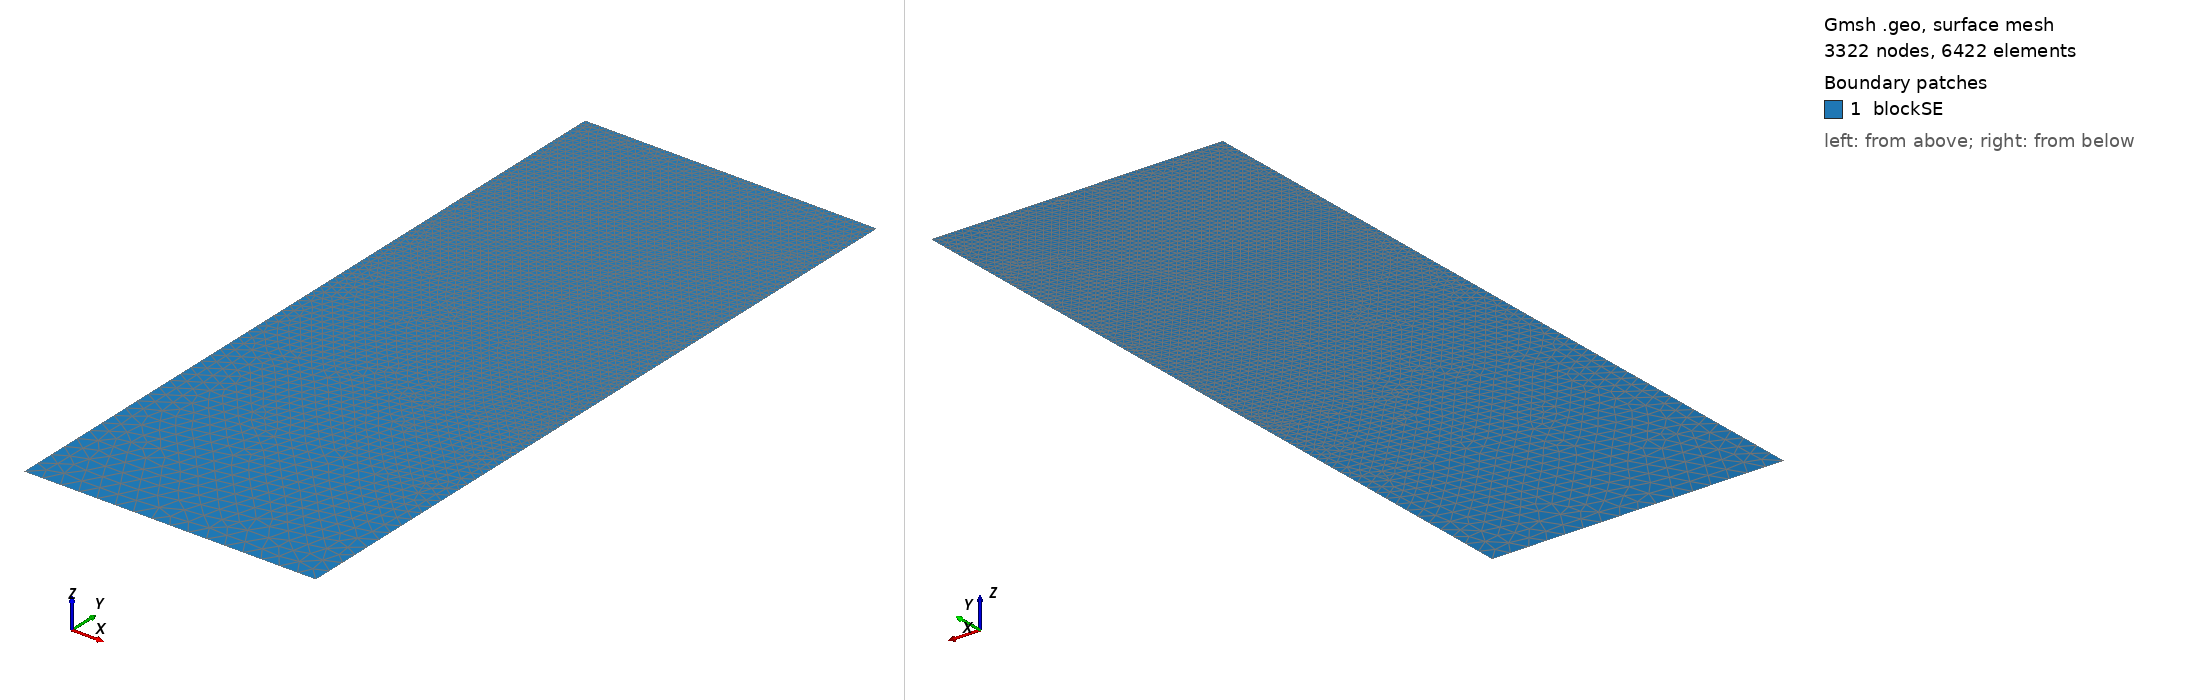

Gmsh geometry script, surface-meshed: 3322 nodes, 6422 surface elements. Boundary patches (legend numbers): 1 blockSE. Left view from above one corner, right view from below the opposite corner. Legend entries are the model's physical surfaces. The drawing asked Gmsh for element sizes between 1% and 20% of the model's largest extent; the script's own settings can give other sizes.

=== t198.geo (drawn) ===
/// Build a 2D model with micro-electrode

//SetFactory("OpenCASCADE");

// Parameters
hSE  = 20.0;  // thickness of the SE, in unit um
wSE  = 8.0;  // width of the SE, in unit um
hLi  = 7.9566;    // initial height of the Li in the pore, in unit um
rp   = 0.05;  // the round radius at corner point, in unit um
mSE  = 0.5;  // mesh characteristic length for SE out boundaries
mAnd = 0.05;  // mesh characteristic length for micro-probe

//**** Create points **/
// Create points for the boundary
Point(1) = {0, 0, 0, mSE};            Point(2) = {wSE, 0, 0, mSE};
Point(3) = {wSE, hSE-hLi, 0, mAnd};   Point(4) = {wSE, hSE-rp, 0, mAnd}; 
Point(5) = {wSE-rp, hSE-rp, 0, mAnd}; Point(6) = {wSE-rp, hSE, 0, mAnd}; 
Point(7) = {0, hSE, 0, mAnd};

//***** Create lines **/
// Creat lines for the boundary
Line(1)   = {1, 2};     Line(2)   = {2, 3};
Line(3)   = {3, 4};     Circle(4) = {4, 5, 6};  
Line(5)   = {6, 7};     Line(6)   = {7, 1};

//*** Create loops from lines **/
Curve Loop(6) = {1, 2, 3, 4, 5, 6};   // Outer boundary

//*** Create blocks from lines **/
Plane Surface(1) = {6}; // creat block SE

//*** Physical names **/
Physical Curve("SE_btm")     = {1};
Physical Curve("SE_right")   = {2};
//Physical Curve("SE_top")     = {3};
Physical Curve("SE_left")    = {6};
Physical Curve("And_btm")    = {3, 4, 5};
Physical Surface("blockSE")  = {1};
